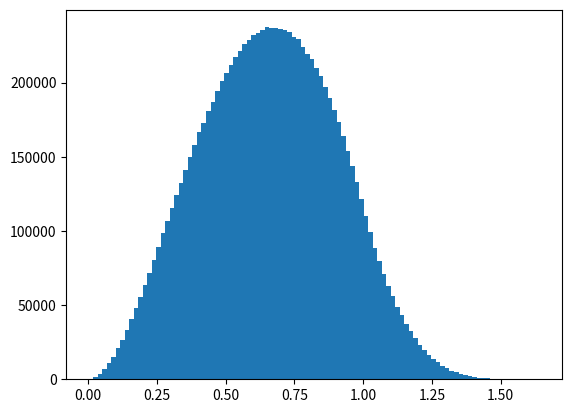

This figure's Python source: (Note: this script raises an exception after producing the figure.)
import numpy as np
from matplotlib import pyplot as plt

N = 10000000

x_1 = np.random.random(N)
y_1 = np.random.random(N)
z_1 = np.random.random(N)
x_2 = np.random.random(N)
y_2 = np.random.random(N)
z_2 = np.random.random(N)

d = np.sqrt( (x_1-x_2)**2 + (y_1-y_2)**2 + (z_1 - z_2)**2 )

if(True):
  plt.hist(d,bins=100, normed=True)
  plt.xlabel("Distance")
  plt.ylabel("Probability Density")
  plt.show()

s = np.linspace(1,20,500)

q = [np.mean(np.power(d,ss-1)) for ss in s]

if(True):
  plt.plot(s,q)
  plt.xlabel("s")
  plt.ylabel("$E[x^{s-1}]$")
  plt.show()

  plt.plot(s,np.log(q))
  plt.xlabel("s")
  plt.ylabel("$\log(E[x^{s-1}])$")
  plt.show()

np.save("s_values_Robbins",s)
np.save("logmoments_Robbins",np.log(q))

